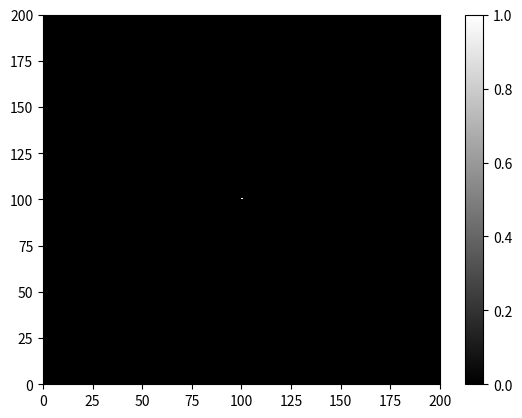

This chart was generated by the following Python code:
# -*- coding: utf-8 -*-
"""
Created on Thu Jan 31 22:15:22 2019

[redacted]
"""


import numpy as np
import matplotlib.pylab as plt
from pylab import cm
from matplotlib.animation import FuncAnimation
import random
import copy

# probabilité d'aller à gauche

g = 0.2

# probabilité d'aller à droite

d = 0.2

# probabilité d'aller en haut

h = 0.2

# probabilité d'aller en bas

b = 0.2

# probabilité de rester en place

s = 1 - g - d - h - b

# la taille de l'espace

n = 100

# nombre de particule

N = 1000

# la grille

G = np.zeros((2*n + 1, 2*n + 1))

G[n][n] = N

beurk = [G]

	

fig,ax = plt.subplots()

space = ax.pcolormesh(beurk[0][:-1,:-1], vmin = 0, vmax = 1, cmap = cm.gray)
comap = fig.colorbar(space)

def reduire(P):
	maxi = 0
	mini = N
	a,b = np.shape(P)
	M = np.zeros((a,b))
	for i in range(a):
		for j in range(b):			
			if P[i][j] > maxi:
				maxi = P[i][j]
			if P[i][j] < mini:
				mini = P[i][j]
	for i in range(a):
		for j in range(b):
			M[i][j] = (P[i][j] - mini)/(maxi - mini)
	return M
			

def step(m):
	nG = np.zeros((2*n + 1, 2*n + 1))
	for i in range(2*n + 1):
		for j in range(2*n + 1):
			x = int(beurk[0][i][j])
			for a in range(x):
				r = random.random()
				if r <= g:
					nG[i][(j - 1) % (2*n + 1)] += 1
				if g < r <= g + d:
					nG[i][(j + 1) % (2*n + 1)] += 1
				if g + d < r <= g + d + b:
					nG[(i - 1) % (2*n + 1)][j] += 1
				if g + d + b < r <= g + d + b + h:
					nG[(i + 1) % (2*n + 1)][j] += 1
				if 1 - s < r:
					nG[i][j] += 1
	beurk[0] = nG
	M = copy.copy(beurk[0])
	P = reduire(M)
	space.set_array(P[:-1,:-1].flatten())
	
anim = FuncAnimation(fig, step, interval = 10, frames = 10000)

#anim.save('SuperMarch.mp4',dpi = 250)